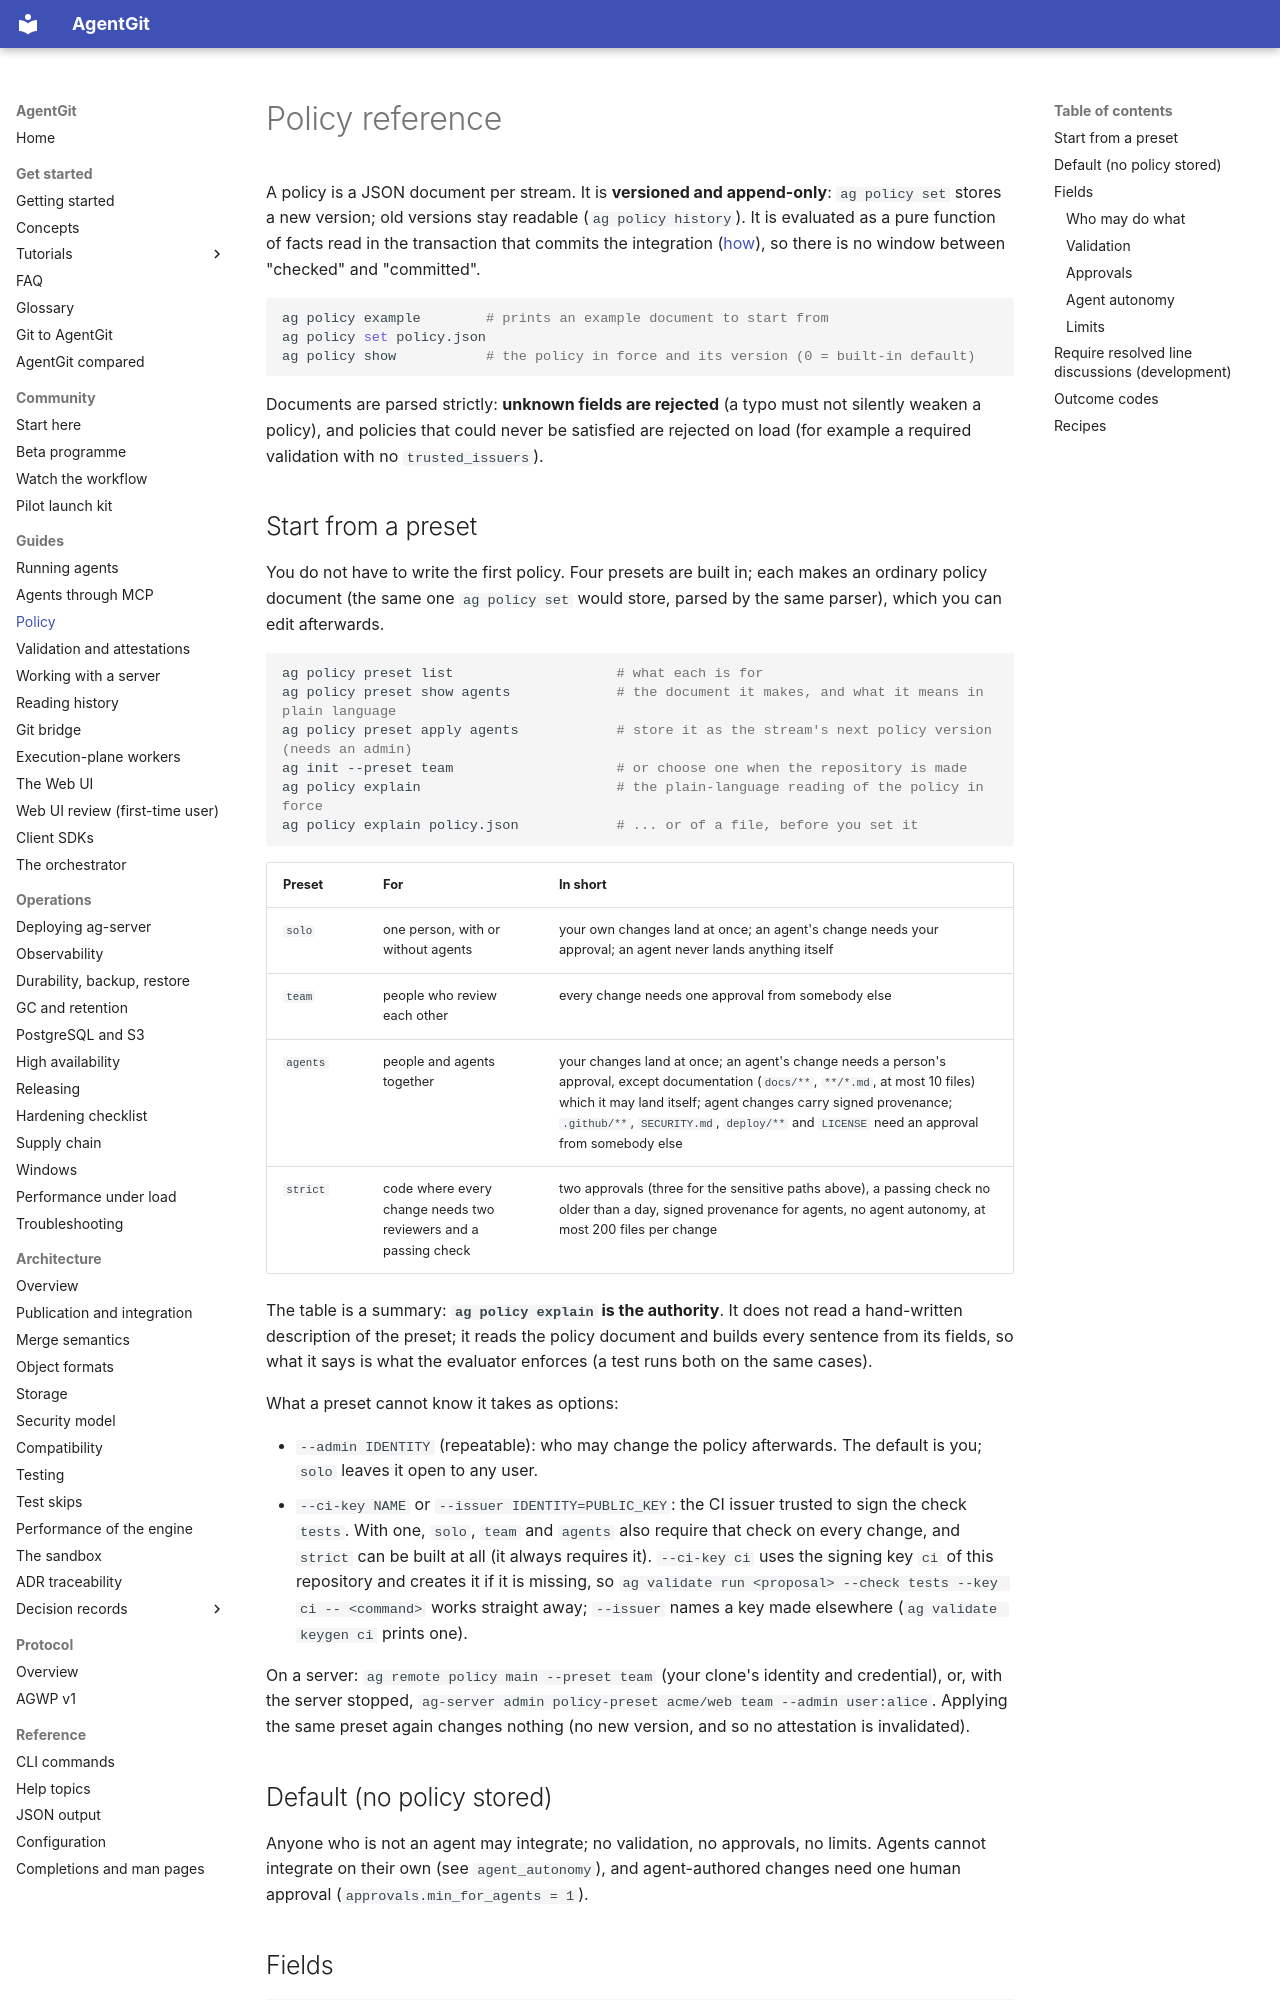

repository: Paffin/AgentGit · page: guides/policy/index.html · generator: mkdocs

# Policy reference

A policy is a JSON document per stream. It is **versioned and append-only**: `ag policy set` stores a new
version; old versions stay readable (`ag policy history`). It is evaluated as a pure function of facts
read in the transaction that commits the integration ([how](../architecture/publication-and-integration.md)),
so there is no window between "checked" and "committed".

```bash
ag policy example        # prints an example document to start from
ag policy set policy.json
ag policy show           # the policy in force and its version (0 = built-in default)
```

Documents are parsed strictly: **unknown fields are rejected** (a typo must not silently weaken a policy),
and policies that could never be satisfied are rejected on load (for example a required validation with no
`trusted_issuers`).

## Start from a preset

You do not have to write the first policy. Four presets are built in; each makes an ordinary policy document
(the same one `ag policy set` would store, parsed by the same parser), which you can edit afterwards.

```bash
ag policy preset list                    # what each is for
ag policy preset show agents             # the document it makes, and what it means in plain language
ag policy preset apply agents            # store it as the stream's next policy version (needs an admin)
ag init --preset team                    # or choose one when the repository is made
ag policy explain                        # the plain-language reading of the policy in force
ag policy explain policy.json            # ... or of a file, before you set it
```

| Preset | For | In short |
|---|---|---|
| `solo` | one person, with or without agents | your own changes land at once; an agent's change needs your approval; an agent never lands anything itself |
| `team` | people who review each other | every change needs one approval from somebody else |
| `agents` | people and agents together | your changes land at once; an agent's change needs a person's approval, except documentation (`docs/**`, `**/*.md`, at most 10 files) which it may land itself; agent changes carry signed provenance; `.github/**`, `SECURITY.md`, `deploy/**` and `LICENSE` need an approval from somebody else |
| `strict` | code where every change needs two reviewers and a passing check | two approvals (three for the sensitive paths above), a passing check no older than a day, signed provenance for agents, no agent autonomy, at most 200 files per change |

The table is a summary: **`ag policy explain` is the authority**. It does not read a hand-written description of the
preset; it reads the policy document and builds every sentence from its fields, so what it says is what the
evaluator enforces (a test runs both on the same cases).

What a preset cannot know it takes as options:

- `--admin IDENTITY` (repeatable): who may change the policy afterwards. The default is you; `solo` leaves it open to any user.
- `--ci-key NAME` or `--issuer IDENTITY=PUBLIC_KEY`: the CI issuer trusted to sign the check `tests`. With one, `solo`,
  `team` and `agents` also require that check on every change, and `strict` can be built at all (it always requires
  it). `--ci-key ci` uses the signing key `ci` of this repository and creates it if it is missing, so
  `ag validate run <proposal> --check tests --key ci -- <command>` works straight away; `--issuer` names a key made elsewhere
  (`ag validate keygen ci` prints one).

On a server: `ag remote policy main --preset team` (your clone's identity and credential), or, with the server stopped,
`ag-server admin policy-preset acme/web team --admin user:alice`.
Applying the same preset again changes nothing (no new version, and so no attestation is invalidated).
